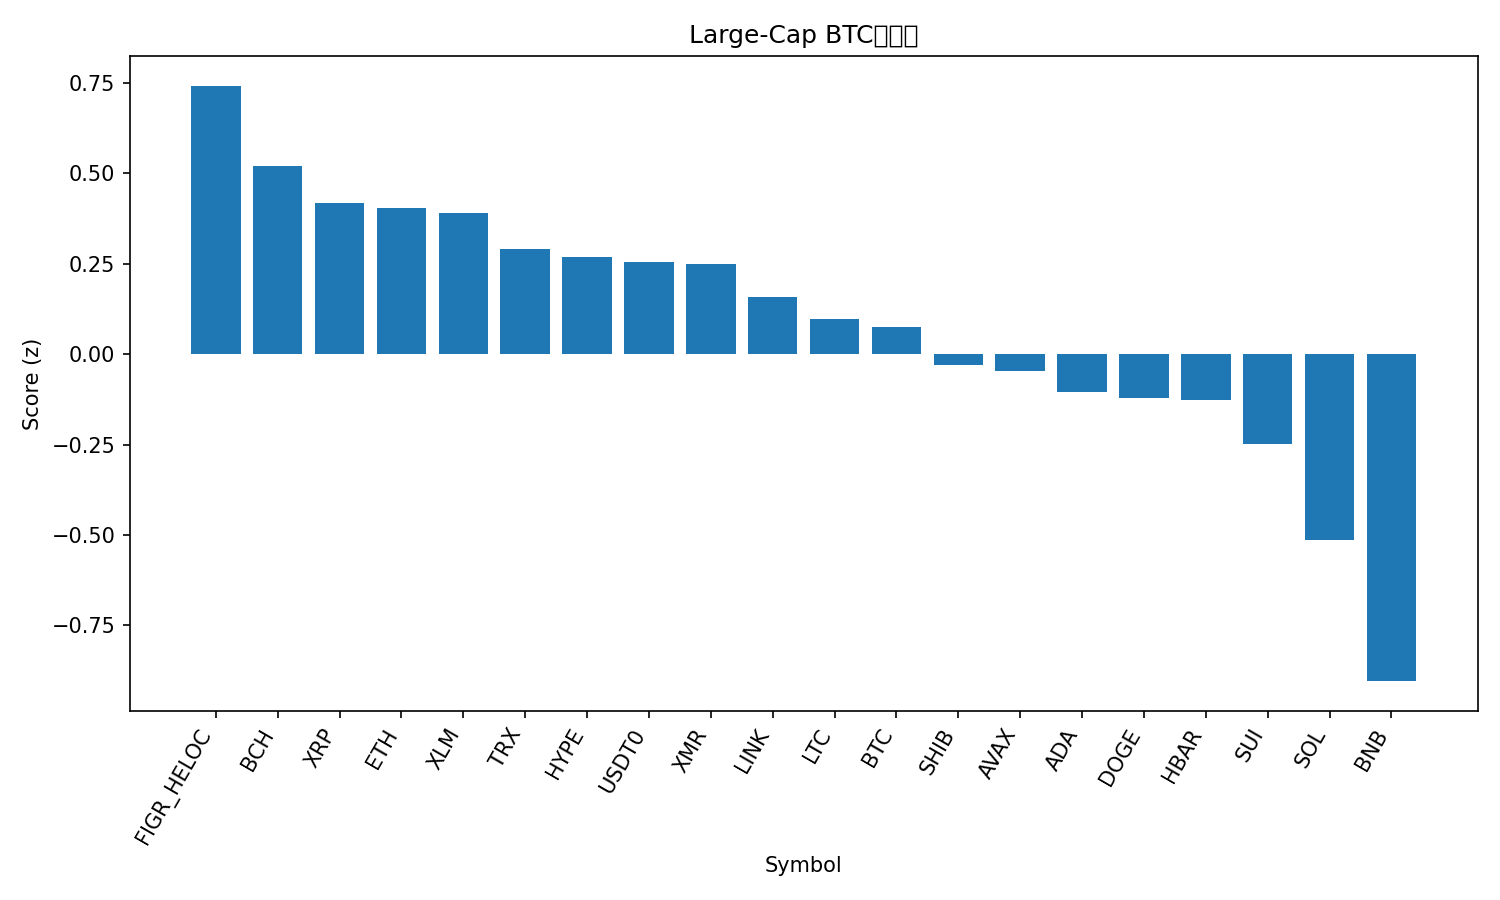

Data behind this chart, as committed beside it:
rank, name, symbol, price_btc, price_usd, pct_1h_btc, pct_24h_btc, pct_7d_btc, market_cap_rank, market_cap_usd, volume_usd, score
1, Figure Heloc, FIGR_HELOC, 9.2e-06, 1.023, -0.2476, 4.558, 9.71, 15, 13304822121, 73610159, 0.7411
2, Bitcoin Cash, BCH, 0.004735, 526.3, 0.8173, -0.9331, 0.445, 19, 10497480069, 222525126, 0.5198
3, XRP, XRP, 2.185e-05, 2.43, 0.9686, -1.675, -5.252, 5, 145481206542, 5318474157, 0.4162
4, Ethereum, ETH, 0.03633, 4038, 0.6734, -1.48, 2.104, 2, 487181463650, 39229385328, 0.4029
5, Stellar, XLM, 2.94e-06, 0.3271, 0.9322, -1.703, -4.529, 20, 10468797082, 247653124, 0.3893
6, TRON, TRX, 2.9e-06, 0.3225, -0.1572, 1.903, 4.528, 9, 30519411250, 1060811273, 0.2896
7, Hyperliquid, HYPE, 0.0003443, 38.27, 1.504, -5.009, -6.741, 21, 10353329834, 542315344, 0.2686
8, USDT0, USDT0, 9e-06, 0.9999, -0.1994, 1.346, 8.989, 30, 7587272951, 464422578, 0.2554
9, Monero, XMR, 0.002875, 319.6, 0.2287, 0.009101, 2.475, 35, 5894779118, 204598544, 0.249
10, Chainlink, LINK, 0.000164, 18.22, 0.8396, -2.287, -7.96, 16, 12704532163, 857146378, 0.1574
11, Litecoin, LTC, 0.0008569, 95.24, 0.6531, -1.467, -10.19, 31, 7278089776, 691993633, 0.09728
12, Bitcoin, BTC, 1.0, 111161, 0.0, 0.0, 0.0, 1, 2215282091449, 62597474017, 0.07489
13, Shiba Inu, SHIB, 9.3283e-11, 1.037e-05, 0.4531, -1.906, -5.223, 32, 6109910529, 172768834, -0.03148
14, Avalanche, AVAX, 0.0001986, 22.07, 0.6937, -2.115, -13.91, 24, 9405402836, 679426301, -0.04714
15, Cardano, ADA, 6.06e-06, 0.6736, 0.5407, -2.391, -8.549, 11, 24644185467, 1330694171, -0.1038
16, Dogecoin, DOGE, 1.78e-06, 0.1981, 0.4438, -1.698, -11.28, 10, 29990892494, 2957290797, -0.1207
17, Hedera, HBAR, 1.63e-06, 0.1812, 0.5992, -3.086, -6.393, 29, 7689420028, 261492744, -0.1274
18, Sui, SUI, 2.419e-05, 2.69, 0.7122, -3.545, -13.44, 22, 9759955515, 1305216706, -0.2493
19, Solana, SOL, 0.001746, 194, 0.3303, -4.562, -4.176, 6, 106109300026, 9416446550, -0.5131
20, BNB, BNB, 0.01061, 1179, -1.292, 0.427, 0.7939, 4, 164346251381, 2603631682, -0.9036
21, Mantle, MNT, 1.648e-05, 1.83, -0.9752, -4.119, -21.76, 34, 5978399227, 360143853, -1.826
